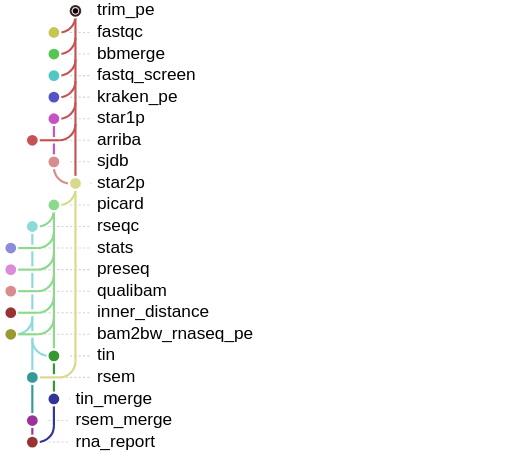
t = 0.00 s
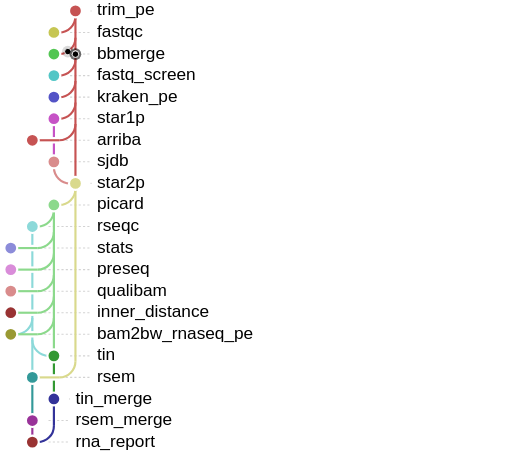
t = 1.61 s
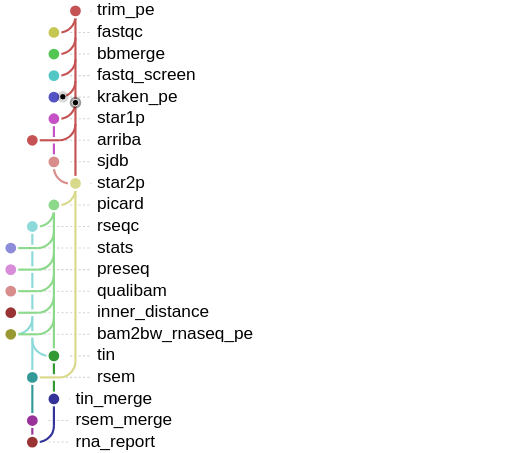
t = 3.41 s
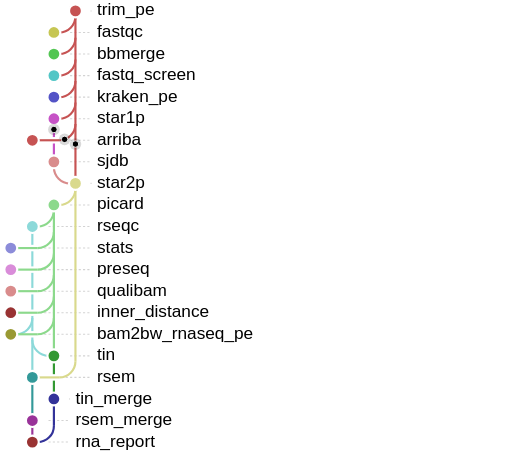
t = 4.94 s
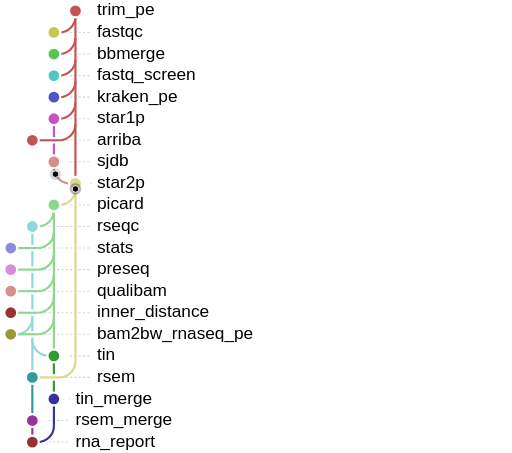
t = 6.61 s
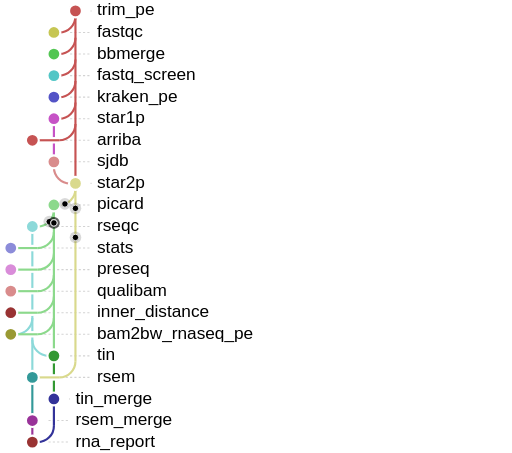
t = 8.41 s

The animated SVG that drew these frames (rendered in a browser with its animation timeline set to each time). Animation: 94 SMIL elements (animate=47,animateMotion=47); frames cover the first 8.41 s, repeats indefinitely.

<svg xmlns="http://www.w3.org/2000/svg" baseProfile="full" height="100%" version="1.1" viewBox="25.0,5.0,475.0,420.0" width="100%"><defs><style>
.packet-layer, .pkt, .highlight-layer { pointer-events: none; }
.pkt-core { fill: black; stroke: white; stroke-width: 0.8; }
.pkt-glow { fill: black; opacity: 0.15; }
@media (prefers-reduced-motion: reduce) {
  #packet-animation-layer { display: none; }
}
</style></defs><g><line stroke="lightgrey" stroke-dasharray="2" x1="110.0" x2="109.0" y1="15.0" y2="15.0" /><line stroke="lightgrey" stroke-dasharray="2" x1="90.0" x2="109.0" y1="35.0" y2="35.0" /><line stroke="lightgrey" stroke-dasharray="2" x1="90.0" x2="109.0" y1="55.0" y2="55.0" /><line stroke="lightgrey" stroke-dasharray="2" x1="90.0" x2="109.0" y1="75.0" y2="75.0" /><line stroke="lightgrey" stroke-dasharray="2" x1="90.0" x2="109.0" y1="95.0" y2="95.0" /><line stroke="lightgrey" stroke-dasharray="2" x1="90.0" x2="109.0" y1="115.0" y2="115.0" /><line stroke="lightgrey" stroke-dasharray="2" x1="70.0" x2="109.0" y1="135.0" y2="135.0" /><line stroke="lightgrey" stroke-dasharray="2" x1="90.0" x2="109.0" y1="155.0" y2="155.0" /><line stroke="lightgrey" stroke-dasharray="2" x1="110.0" x2="109.0" y1="175.0" y2="175.0" /><line stroke="lightgrey" stroke-dasharray="2" x1="90.0" x2="109.0" y1="195.0" y2="195.0" /><line stroke="lightgrey" stroke-dasharray="2" x1="70.0" x2="109.0" y1="215.0" y2="215.0" /><line stroke="lightgrey" stroke-dasharray="2" x1="50.0" x2="109.0" y1="235.0" y2="235.0" /><line stroke="lightgrey" stroke-dasharray="2" x1="50.0" x2="109.0" y1="255.0" y2="255.0" /><line stroke="lightgrey" stroke-dasharray="2" x1="50.0" x2="109.0" y1="275.0" y2="275.0" /><line stroke="lightgrey" stroke-dasharray="2" x1="50.0" x2="109.0" y1="295.0" y2="295.0" /><line stroke="lightgrey" stroke-dasharray="2" x1="50.0" x2="109.0" y1="315.0" y2="315.0" /><line stroke="lightgrey" stroke-dasharray="2" x1="90.0" x2="109.0" y1="335.0" y2="335.0" /><line stroke="lightgrey" stroke-dasharray="2" x1="70.0" x2="109.0" y1="355.0" y2="355.0" /><line stroke="lightgrey" stroke-dasharray="2" x1="90.0" x2="89.0" y1="375.0" y2="375.0" /><line stroke="lightgrey" stroke-dasharray="2" x1="70.0" x2="89.0" y1="395.0" y2="395.0" /><line stroke="lightgrey" stroke-dasharray="2" x1="70.0" x2="89.0" y1="415.0" y2="415.0" /></g><g><line stroke="#c653c6" stroke-width="2.0" x1="75.0" x2="75.0" y1="115.0" y2="155.0" /><line stroke="#d98c8c" stroke-width="2.0" x1="75.0" x2="75.0" y1="155.0" y2="160.0" /><line stroke="#c65353" stroke-width="2.0" x1="95.0" x2="95.0" y1="15.0" y2="175.0" /><line stroke="#8cd98c" stroke-width="2.0" x1="75.0" x2="75.0" y1="195.0" y2="335.0" /><line stroke="#8cd9d9" stroke-width="2.0" x1="55.0" x2="55.0" y1="215.0" y2="355.0" /><line stroke="#d9d98c" stroke-width="2.0" x1="95.0" x2="95.0" y1="175.0" y2="340.0" /><line stroke="#339933" stroke-width="2.0" x1="75.0" x2="75.0" y1="335.0" y2="375.0" /><line stroke="#339999" stroke-width="2.0" x1="55.0" x2="55.0" y1="355.0" y2="395.0" /><line stroke="#993399" stroke-width="2.0" x1="55.0" x2="55.0" y1="395.0" y2="415.0" /><line stroke="#333399" stroke-width="2.0" x1="75.0" x2="75.0" y1="375.0" y2="400.0" /></g><g><line stroke="white" stroke-width="6.0" x1="75.0" x2="80.0" y1="35.0" y2="35.0" /><line stroke="white" stroke-width="6.0" x1="75.0" x2="80.0" y1="55.0" y2="55.0" /><line stroke="white" stroke-width="6.0" x1="75.0" x2="80.0" y1="75.0" y2="75.0" /><line stroke="white" stroke-width="6.0" x1="75.0" x2="80.0" y1="95.0" y2="95.0" /><line stroke="white" stroke-width="6.0" x1="75.0" x2="80.0" y1="115.0" y2="115.0" /><line stroke="white" stroke-width="6.0" x1="55.0" x2="80.0" y1="135.0" y2="135.0" /><line stroke="white" stroke-width="6.0" x1="90.0" x2="95.0" y1="175.0" y2="175.0" /><line stroke="white" stroke-width="6.0" x1="75.0" x2="80.0" y1="195.0" y2="195.0" /><line stroke="white" stroke-width="6.0" x1="55.0" x2="60.0" y1="215.0" y2="215.0" /><line stroke="white" stroke-width="6.0" x1="35.0" x2="60.0" y1="235.0" y2="235.0" /><line stroke="white" stroke-width="6.0" x1="35.0" x2="60.0" y1="255.0" y2="255.0" /><line stroke="white" stroke-width="6.0" x1="35.0" x2="60.0" y1="275.0" y2="275.0" /><line stroke="white" stroke-width="6.0" x1="35.0" x2="60.0" y1="295.0" y2="295.0" /><line stroke="white" stroke-width="6.0" x1="35.0" x2="60.0" y1="315.0" y2="315.0" /><line stroke="white" stroke-width="6.0" x1="70.0" x2="75.0" y1="335.0" y2="335.0" /><line stroke="white" stroke-width="6.0" x1="55.0" x2="80.0" y1="355.0" y2="355.0" /><line stroke="white" stroke-width="6.0" x1="55.0" x2="60.0" y1="415.0" y2="415.0" /></g><g><path d="M 95.0,20.0 a15.0,15.0 0 0,1 -15.0,15.0" fill="none" stroke="#c65353" stroke-width="2.0" /><line stroke="#c65353" stroke-width="2.0" x1="75.0" x2="80.0" y1="35.0" y2="35.0" /><path d="M 95.0,40.0 a15.0,15.0 0 0,1 -15.0,15.0" fill="none" stroke="#c65353" stroke-width="2.0" /><line stroke="#c65353" stroke-width="2.0" x1="75.0" x2="80.0" y1="55.0" y2="55.0" /><path d="M 95.0,60.0 a15.0,15.0 0 0,1 -15.0,15.0" fill="none" stroke="#c65353" stroke-width="2.0" /><line stroke="#c65353" stroke-width="2.0" x1="75.0" x2="80.0" y1="75.0" y2="75.0" /><path d="M 95.0,80.0 a15.0,15.0 0 0,1 -15.0,15.0" fill="none" stroke="#c65353" stroke-width="2.0" /><line stroke="#c65353" stroke-width="2.0" x1="75.0" x2="80.0" y1="95.0" y2="95.0" /><path d="M 95.0,100.0 a15.0,15.0 0 0,1 -15.0,15.0" fill="none" stroke="#c65353" stroke-width="2.0" /><line stroke="#c65353" stroke-width="2.0" x1="75.0" x2="80.0" y1="115.0" y2="115.0" /><path d="M 95.0,120.0 a15.0,15.0 0 0,1 -15.0,15.0" fill="none" stroke="#c65353" stroke-width="2.0" /><line stroke="#c65353" stroke-width="2.0" x1="55.0" x2="80.0" y1="135.0" y2="135.0" /><path d="M 75.0,160.0 a15.0,15.0 0 0,0 15.0,15.0" fill="none" stroke="#d98c8c" stroke-width="2.0" /><line stroke="#d98c8c" stroke-width="2.0" x1="90.0" x2="95.0" y1="175.0" y2="175.0" /><path d="M 95.0,180.0 a15.0,15.0 0 0,1 -15.0,15.0" fill="none" stroke="#d9d98c" stroke-width="2.0" /><line stroke="#d9d98c" stroke-width="2.0" x1="75.0" x2="80.0" y1="195.0" y2="195.0" /><path d="M 75.0,200.0 a15.0,15.0 0 0,1 -15.0,15.0" fill="none" stroke="#8cd98c" stroke-width="2.0" /><line stroke="#8cd98c" stroke-width="2.0" x1="55.0" x2="60.0" y1="215.0" y2="215.0" /><path d="M 75.0,220.0 a15.0,15.0 0 0,1 -15.0,15.0" fill="none" stroke="#8cd98c" stroke-width="2.0" /><line stroke="#8cd98c" stroke-width="2.0" x1="35.0" x2="60.0" y1="235.0" y2="235.0" /><path d="M 75.0,240.0 a15.0,15.0 0 0,1 -15.0,15.0" fill="none" stroke="#8cd98c" stroke-width="2.0" /><line stroke="#8cd98c" stroke-width="2.0" x1="35.0" x2="60.0" y1="255.0" y2="255.0" /><path d="M 75.0,260.0 a15.0,15.0 0 0,1 -15.0,15.0" fill="none" stroke="#8cd98c" stroke-width="2.0" /><line stroke="#8cd98c" stroke-width="2.0" x1="35.0" x2="60.0" y1="275.0" y2="275.0" /><path d="M 75.0,280.0 a15.0,15.0 0 0,1 -15.0,15.0" fill="none" stroke="#8cd98c" stroke-width="2.0" /><line stroke="#8cd98c" stroke-width="2.0" x1="35.0" x2="60.0" y1="295.0" y2="295.0" /><path d="M 55.0,300.0 a15.0,15.0 0 0,1 -15.0,15.0" fill="none" stroke="#8cd9d9" stroke-width="2.0" /><path d="M 75.0,300.0 a15.0,15.0 0 0,1 -15.0,15.0" fill="none" stroke="#8cd98c" stroke-width="2.0" /><line stroke="#8cd98c" stroke-width="2.0" x1="35.0" x2="60.0" y1="315.0" y2="315.0" /><path d="M 55.0,320.0 a15.0,15.0 0 0,0 15.0,15.0" fill="none" stroke="#8cd9d9" stroke-width="2.0" /><line stroke="#8cd9d9" stroke-width="2.0" x1="70.0" x2="75.0" y1="335.0" y2="335.0" /><path d="M 95.0,340.0 a15.0,15.0 0 0,1 -15.0,15.0" fill="none" stroke="#d9d98c" stroke-width="2.0" /><line stroke="#d9d98c" stroke-width="2.0" x1="55.0" x2="80.0" y1="355.0" y2="355.0" /><path d="M 75.0,400.0 a15.0,15.0 0 0,1 -15.0,15.0" fill="none" stroke="#333399" stroke-width="2.0" /><line stroke="#333399" stroke-width="2.0" x1="55.0" x2="60.0" y1="415.0" y2="415.0" /></g><g><circle cx="95.0" cy="15.0" fill="#c65353" id="Ntrim_pe" r="6.0" stroke="white" stroke-width="2.0" /><text dominant-baseline="middle" font-family="sans-serif" font-size="inherit" x="115.0" y="15.0">trim_pe</text><circle cx="75.0" cy="35.0" fill="#c6c653" id="Nfastqc" r="6.0" stroke="white" stroke-width="2.0" /><text dominant-baseline="middle" font-family="sans-serif" font-size="inherit" x="115.0" y="35.0">fastqc</text><circle cx="75.0" cy="55.0" fill="#53c653" id="Nbbmerge" r="6.0" stroke="white" stroke-width="2.0" /><text dominant-baseline="middle" font-family="sans-serif" font-size="inherit" x="115.0" y="55.0">bbmerge</text><circle cx="75.0" cy="75.0" fill="#53c6c6" id="Nfastq_screen" r="6.0" stroke="white" stroke-width="2.0" /><text dominant-baseline="middle" font-family="sans-serif" font-size="inherit" x="115.0" y="75.0">fastq_screen</text><circle cx="75.0" cy="95.0" fill="#5353c6" id="Nkraken_pe" r="6.0" stroke="white" stroke-width="2.0" /><text dominant-baseline="middle" font-family="sans-serif" font-size="inherit" x="115.0" y="95.0">kraken_pe</text><circle cx="75.0" cy="115.0" fill="#c653c6" id="Nstar1p" r="6.0" stroke="white" stroke-width="2.0" /><text dominant-baseline="middle" font-family="sans-serif" font-size="inherit" x="115.0" y="115.0">star1p</text><circle cx="55.0" cy="135.0" fill="#c65353" id="Narriba" r="6.0" stroke="white" stroke-width="2.0" /><text dominant-baseline="middle" font-family="sans-serif" font-size="inherit" x="115.0" y="135.0">arriba</text><circle cx="75.0" cy="155.0" fill="#d98c8c" id="Nsjdb" r="6.0" stroke="white" stroke-width="2.0" /><text dominant-baseline="middle" font-family="sans-serif" font-size="inherit" x="115.0" y="155.0">sjdb</text><circle cx="95.0" cy="175.0" fill="#d9d98c" id="Nstar2p" r="6.0" stroke="white" stroke-width="2.0" /><text dominant-baseline="middle" font-family="sans-serif" font-size="inherit" x="115.0" y="175.0">star2p</text><circle cx="75.0" cy="195.0" fill="#8cd98c" id="Npicard" r="6.0" stroke="white" stroke-width="2.0" /><text dominant-baseline="middle" font-family="sans-serif" font-size="inherit" x="115.0" y="195.0">picard</text><circle cx="55.0" cy="215.0" fill="#8cd9d9" id="Nrseqc" r="6.0" stroke="white" stroke-width="2.0" /><text dominant-baseline="middle" font-family="sans-serif" font-size="inherit" x="115.0" y="215.0">rseqc</text><circle cx="35.0" cy="235.0" fill="#8c8cd9" id="Nstats" r="6.0" stroke="white" stroke-width="2.0" /><text dominant-baseline="middle" font-family="sans-serif" font-size="inherit" x="115.0" y="235.0">stats</text><circle cx="35.0" cy="255.0" fill="#d98cd9" id="Npreseq" r="6.0" stroke="white" stroke-width="2.0" /><text dominant-baseline="middle" font-family="sans-serif" font-size="inherit" x="115.0" y="255.0">preseq</text><circle cx="35.0" cy="275.0" fill="#d98c8c" id="Nqualibam" r="6.0" stroke="white" stroke-width="2.0" /><text dominant-baseline="middle" font-family="sans-serif" font-size="inherit" x="115.0" y="275.0">qualibam</text><circle cx="35.0" cy="295.0" fill="#993333" id="Ninner_distance" r="6.0" stroke="white" stroke-width="2.0" /><text dominant-baseline="middle" font-family="sans-serif" font-size="inherit" x="115.0" y="295.0">inner_distance</text><circle cx="35.0" cy="315.0" fill="#999933" id="Nbam2bw_rnaseq_pe" r="6.0" stroke="white" stroke-width="2.0" /><text dominant-baseline="middle" font-family="sans-serif" font-size="inherit" x="115.0" y="315.0">bam2bw_rnaseq_pe</text><circle cx="75.0" cy="335.0" fill="#339933" id="Ntin" r="6.0" stroke="white" stroke-width="2.0" /><text dominant-baseline="middle" font-family="sans-serif" font-size="inherit" x="115.0" y="335.0">tin</text><circle cx="55.0" cy="355.0" fill="#339999" id="Nrsem" r="6.0" stroke="white" stroke-width="2.0" /><text dominant-baseline="middle" font-family="sans-serif" font-size="inherit" x="115.0" y="355.0">rsem</text><circle cx="75.0" cy="375.0" fill="#333399" id="Ntin_merge" r="6.0" stroke="white" stroke-width="2.0" /><text dominant-baseline="middle" font-family="sans-serif" font-size="inherit" x="95.0" y="375.0">tin_merge</text><circle cx="55.0" cy="395.0" fill="#993399" id="Nrsem_merge" r="6.0" stroke="white" stroke-width="2.0" /><text dominant-baseline="middle" font-family="sans-serif" font-size="inherit" x="95.0" y="395.0">rsem_merge</text><circle cx="55.0" cy="415.0" fill="#993333" id="Nrna_report" r="6.0" stroke="white" stroke-width="2.0" /><text dominant-baseline="middle" font-family="sans-serif" font-size="inherit" x="95.0" y="415.0">rna_report</text></g><g id="packet-animation-layer" class="packet-layer"><g class="pkt" opacity="1"><circle class="pkt-glow" r="5.4" /><circle class="pkt-core" r="3" /><animateMotion path="M 95.0,15.0 L 95.0,20.0 A 15.0,15.0 0 0 1 80.0,35.0 L 75.0,35.0" begin="0s" dur="20s" repeatCount="indefinite" calcMode="linear" keyPoints="0;1;1" keyTimes="0;0.067124;1" /><animate attributeName="opacity" begin="0s" dur="20s" repeatCount="indefinite" calcMode="discrete" values="1;0;0" keyTimes="0;0.067124;1" /></g><g class="pkt" opacity="1"><circle class="pkt-glow" r="5.4" /><circle class="pkt-core" r="3" /><animateMotion path="M 95.0,15.0 L 95.0,40.0 A 15.0,15.0 0 0 1 80.0,55.0 L 75.0,55.0" begin="0s" dur="20s" repeatCount="indefinite" calcMode="linear" keyPoints="0;1;1" keyTimes="0;0.107124;1" /><animate attributeName="opacity" begin="0s" dur="20s" repeatCount="indefinite" calcMode="discrete" values="1;0;0" keyTimes="0;0.107124;1" /></g><g class="pkt" opacity="1"><circle class="pkt-glow" r="5.4" /><circle class="pkt-core" r="3" /><animateMotion path="M 95.0,15.0 L 95.0,60.0 A 15.0,15.0 0 0 1 80.0,75.0 L 75.0,75.0" begin="0s" dur="20s" repeatCount="indefinite" calcMode="linear" keyPoints="0;1;1" keyTimes="0;0.147124;1" /><animate attributeName="opacity" begin="0s" dur="20s" repeatCount="indefinite" calcMode="discrete" values="1;0;0" keyTimes="0;0.147124;1" /></g><g class="pkt" opacity="1"><circle class="pkt-glow" r="5.4" /><circle class="pkt-core" r="3" /><animateMotion path="M 95.0,15.0 L 95.0,80.0 A 15.0,15.0 0 0 1 80.0,95.0 L 75.0,95.0" begin="0s" dur="20s" repeatCount="indefinite" calcMode="linear" keyPoints="0;1;1" keyTimes="0;0.187124;1" /><animate attributeName="opacity" begin="0s" dur="20s" repeatCount="indefinite" calcMode="discrete" values="1;0;0" keyTimes="0;0.187124;1" /></g><g class="pkt" opacity="1"><circle class="pkt-glow" r="5.4" /><circle class="pkt-core" r="3" /><animateMotion path="M 95.0,15.0 L 95.0,175.0" begin="0s" dur="20s" repeatCount="indefinite" calcMode="linear" keyPoints="0;1;1" keyTimes="0;0.32;1" /><animate attributeName="opacity" begin="0s" dur="20s" repeatCount="indefinite" calcMode="discrete" values="1;0;0" keyTimes="0;0.32;1" /></g><g class="pkt" opacity="1"><circle class="pkt-glow" r="5.4" /><circle class="pkt-core" r="3" /><animateMotion path="M 95.0,15.0 L 95.0,100.0 A 15.0,15.0 0 0 1 80.0,115.0 L 75.0,115.0" begin="0s" dur="20s" repeatCount="indefinite" calcMode="linear" keyPoints="0;1;1" keyTimes="0;0.227124;1" /><animate attributeName="opacity" begin="0s" dur="20s" repeatCount="indefinite" calcMode="discrete" values="1;0;0" keyTimes="0;0.227124;1" /></g><g class="pkt" opacity="1"><circle class="pkt-glow" r="5.4" /><circle class="pkt-core" r="3" /><animateMotion path="M 95.0,15.0 L 95.0,120.0 A 15.0,15.0 0 0 1 80.0,135.0 L 55.0,135.0" begin="0s" dur="20s" repeatCount="indefinite" calcMode="linear" keyPoints="0;1;1" keyTimes="0;0.307124;1" /><animate attributeName="opacity" begin="0s" dur="20s" repeatCount="indefinite" calcMode="discrete" values="1;0;0" keyTimes="0;0.307124;1" /></g><g class="pkt" opacity="1"><circle class="pkt-glow" r="5.4" /><circle class="pkt-core" r="3" /><animateMotion path="M 95.0,175.0 L 95.0,180.0 A 15.0,15.0 0 0 1 80.0,195.0 L 75.0,195.0" begin="6.4s" dur="20s" repeatCount="indefinite" calcMode="linear" keyPoints="0;1;1" keyTimes="0;0.067124;1" /><animate attributeName="opacity" begin="6.4s" dur="20s" repeatCount="indefinite" calcMode="discrete" values="1;0;0" keyTimes="0;0.067124;1" /></g><g class="pkt" opacity="1"><circle class="pkt-glow" r="5.4" /><circle class="pkt-core" r="3" /><animateMotion path="M 95.0,175.0 L 95.0,180.0 A 15.0,15.0 0 0 1 80.0,195.0 L 75.0,195.0" begin="7.48s" dur="20s" repeatCount="indefinite" calcMode="linear" keyPoints="0;1;1" keyTimes="0;0.067124;1" /><animate attributeName="opacity" begin="7.48s" dur="20s" repeatCount="indefinite" calcMode="discrete" values="1;0;0" keyTimes="0;0.067124;1" /></g><g class="pkt" opacity="1"><circle class="pkt-glow" r="5.4" /><circle class="pkt-core" r="3" /><animateMotion path="M 95.0,175.0 L 95.0,340.0 A 15.0,15.0 0 0 1 80.0,355.0 L 55.0,355.0" begin="6.4s" dur="20s" repeatCount="indefinite" calcMode="linear" keyPoints="0;1;1" keyTimes="0;0.427124;1" /><animate attributeName="opacity" begin="6.4s" dur="20s" repeatCount="indefinite" calcMode="discrete" values="1;0;0" keyTimes="0;0.427124;1" /></g><g class="pkt" opacity="1"><circle class="pkt-glow" r="5.4" /><circle class="pkt-core" r="3" /><animateMotion path="M 95.0,175.0 L 95.0,340.0 A 15.0,15.0 0 0 1 80.0,355.0 L 55.0,355.0" begin="7.48s" dur="20s" repeatCount="indefinite" calcMode="linear" keyPoints="0;1;1" keyTimes="0;0.427124;1" /><animate attributeName="opacity" begin="7.48s" dur="20s" repeatCount="indefinite" calcMode="discrete" values="1;0;0" keyTimes="0;0.427124;1" /></g><g class="pkt" opacity="1"><circle class="pkt-glow" r="5.4" /><circle class="pkt-core" r="3" /><animateMotion path="M 75.0,155.0 L 75.0,160.0 A 15.0,15.0 0 0 0 90.0,175.0 L 95.0,175.0" begin="6.14s" dur="20s" repeatCount="indefinite" calcMode="linear" keyPoints="0;1;1" keyTimes="0;0.067124;1" /><animate attributeName="opacity" begin="6.14s" dur="20s" repeatCount="indefinite" calcMode="discrete" values="1;0;0" keyTimes="0;0.067124;1" /></g><g class="pkt" opacity="1"><circle class="pkt-glow" r="5.4" /><circle class="pkt-core" r="3" /><animateMotion path="M 75.0,115.0 L 75.0,155.0" begin="4.54s" dur="20s" repeatCount="indefinite" calcMode="linear" keyPoints="0;1;1" keyTimes="0;0.08;1" /><animate attributeName="opacity" begin="4.54s" dur="20s" repeatCount="indefinite" calcMode="discrete" values="1;0;0" keyTimes="0;0.08;1" /></g><g class="pkt" opacity="1"><circle class="pkt-glow" r="5.4" /><circle class="pkt-core" r="3" /><animateMotion path="M 75.0,195.0 L 75.0,300.0 A 15.0,15.0 0 0 1 60.0,315.0 L 35.0,315.0" begin="7.74s" dur="20s" repeatCount="indefinite" calcMode="linear" keyPoints="0;1;1" keyTimes="0;0.307124;1" /><animate attributeName="opacity" begin="7.74s" dur="20s" repeatCount="indefinite" calcMode="discrete" values="1;0;0" keyTimes="0;0.307124;1" /></g><g class="pkt" opacity="1"><circle class="pkt-glow" r="5.4" /><circle class="pkt-core" r="3" /><animateMotion path="M 75.0,195.0 L 75.0,300.0 A 15.0,15.0 0 0 1 60.0,315.0 L 35.0,315.0" begin="8.82s" dur="20s" repeatCount="indefinite" calcMode="linear" keyPoints="0;1;1" keyTimes="0;0.307124;1" /><animate attributeName="opacity" begin="8.82s" dur="20s" repeatCount="indefinite" calcMode="discrete" values="1;0;0" keyTimes="0;0.307124;1" /></g><g class="pkt" opacity="1"><circle class="pkt-glow" r="5.4" /><circle class="pkt-core" r="3" /><animateMotion path="M 75.0,195.0 L 75.0,200.0 A 15.0,15.0 0 0 1 60.0,215.0 L 55.0,215.0" begin="7.74s" dur="20s" repeatCount="indefinite" calcMode="linear" keyPoints="0;1;1" keyTimes="0;0.067124;1" /><animate attributeName="opacity" begin="7.74s" dur="20s" repeatCount="indefinite" calcMode="discrete" values="1;0;0" keyTimes="0;0.067124;1" /></g><g class="pkt" opacity="1"><circle class="pkt-glow" r="5.4" /><circle class="pkt-core" r="3" /><animateMotion path="M 75.0,195.0 L 75.0,200.0 A 15.0,15.0 0 0 1 60.0,215.0 L 55.0,215.0" begin="8.82s" dur="20s" repeatCount="indefinite" calcMode="linear" keyPoints="0;1;1" keyTimes="0;0.067124;1" /><animate attributeName="opacity" begin="8.82s" dur="20s" repeatCount="indefinite" calcMode="discrete" values="1;0;0" keyTimes="0;0.067124;1" /></g><g class="pkt" opacity="1"><circle class="pkt-glow" r="5.4" /><circle class="pkt-core" r="3" /><animateMotion path="M 75.0,195.0 L 75.0,220.0 A 15.0,15.0 0 0 1 60.0,235.0 L 35.0,235.0" begin="7.74s" dur="20s" repeatCount="indefinite" calcMode="linear" keyPoints="0;1;1" keyTimes="0;0.147124;1" /><animate attributeName="opacity" begin="7.74s" dur="20s" repeatCount="indefinite" calcMode="discrete" values="1;0;0" keyTimes="0;0.147124;1" /></g><g class="pkt" opacity="1"><circle class="pkt-glow" r="5.4" /><circle class="pkt-core" r="3" /><animateMotion path="M 75.0,195.0 L 75.0,220.0 A 15.0,15.0 0 0 1 60.0,235.0 L 35.0,235.0" begin="8.82s" dur="20s" repeatCount="indefinite" calcMode="linear" keyPoints="0;1;1" keyTimes="0;0.147124;1" /><animate attributeName="opacity" begin="8.82s" dur="20s" repeatCount="indefinite" calcMode="discrete" values="1;0;0" keyTimes="0;0.147124;1" /></g><g class="pkt" opacity="1"><circle class="pkt-glow" r="5.4" /><circle class="pkt-core" r="3" /><animateMotion path="M 75.0,195.0 L 75.0,240.0 A 15.0,15.0 0 0 1 60.0,255.0 L 35.0,255.0" begin="7.74s" dur="20s" repeatCount="indefinite" calcMode="linear" keyPoints="0;1;1" keyTimes="0;0.187124;1" /><animate attributeName="opacity" begin="7.74s" dur="20s" repeatCount="indefinite" calcMode="discrete" values="1;0;0" keyTimes="0;0.187124;1" /></g><g class="pkt" opacity="1"><circle class="pkt-glow" r="5.4" /><circle class="pkt-core" r="3" /><animateMotion path="M 75.0,195.0 L 75.0,240.0 A 15.0,15.0 0 0 1 60.0,255.0 L 35.0,255.0" begin="8.82s" dur="20s" repeatCount="indefinite" calcMode="linear" keyPoints="0;1;1" keyTimes="0;0.187124;1" /><animate attributeName="opacity" begin="8.82s" dur="20s" repeatCount="indefinite" calcMode="discrete" values="1;0;0" keyTimes="0;0.187124;1" /></g><g class="pkt" opacity="1"><circle class="pkt-glow" r="5.4" /><circle class="pkt-core" r="3" /><animateMotion path="M 75.0,195.0 L 75.0,260.0 A 15.0,15.0 0 0 1 60.0,275.0 L 35.0,275.0" begin="7.74s" dur="20s" repeatCount="indefinite" calcMode="linear" keyPoints="0;1;1" keyTimes="0;0.227124;1" /><animate attributeName="opacity" begin="7.74s" dur="20s" repeatCount="indefinite" calcMode="discrete" values="1;0;0" keyTimes="0;0.227124;1" /></g><g class="pkt" opacity="1"><circle class="pkt-glow" r="5.4" /><circle class="pkt-core" r="3" /><animateMotion path="M 75.0,195.0 L 75.0,260.0 A 15.0,15.0 0 0 1 60.0,275.0 L 35.0,275.0" begin="8.82s" dur="20s" repeatCount="indefinite" calcMode="linear" keyPoints="0;1;1" keyTimes="0;0.227124;1" /><animate attributeName="opacity" begin="8.82s" dur="20s" repeatCount="indefinite" calcMode="discrete" values="1;0;0" keyTimes="0;0.227124;1" /></g><g class="pkt" opacity="1"><circle class="pkt-glow" r="5.4" /><circle class="pkt-core" r="3" /><animateMotion path="M 75.0,195.0 L 75.0,280.0 A 15.0,15.0 0 0 1 60.0,295.0 L 35.0,295.0" begin="7.74s" dur="20s" repeatCount="indefinite" calcMode="linear" keyPoints="0;1;1" keyTimes="0;0.267124;1" /><animate attributeName="opacity" begin="7.74s" dur="20s" repeatCount="indefinite" calcMode="discrete" values="1;0;0" keyTimes="0;0.267124;1" /></g><g class="pkt" opacity="1"><circle class="pkt-glow" r="5.4" /><circle class="pkt-core" r="3" /><animateMotion path="M 75.0,195.0 L 75.0,280.0 A 15.0,15.0 0 0 1 60.0,295.0 L 35.0,295.0" begin="8.82s" dur="20s" repeatCount="indefinite" calcMode="linear" keyPoints="0;1;1" keyTimes="0;0.267124;1" /><animate attributeName="opacity" begin="8.82s" dur="20s" repeatCount="indefinite" calcMode="discrete" values="1;0;0" keyTimes="0;0.267124;1" /></g><g class="pkt" opacity="1"><circle class="pkt-glow" r="5.4" /><circle class="pkt-core" r="3" /><animateMotion path="M 75.0,195.0 L 75.0,335.0" begin="7.74s" dur="20s" repeatCount="indefinite" calcMode="linear" keyPoints="0;1;1" keyTimes="0;0.28;1" /><animate attributeName="opacity" begin="7.74s" dur="20s" repeatCount="indefinite" calcMode="discrete" values="1;0;0" keyTimes="0;0.28;1" /></g><g class="pkt" opacity="1"><circle class="pkt-glow" r="5.4" /><circle class="pkt-core" r="3" /><animateMotion path="M 75.0,195.0 L 75.0,335.0" begin="8.82s" dur="20s" repeatCount="indefinite" calcMode="linear" keyPoints="0;1;1" keyTimes="0;0.28;1" /><animate attributeName="opacity" begin="8.82s" dur="20s" repeatCount="indefinite" calcMode="discrete" values="1;0;0" keyTimes="0;0.28;1" /></g><g class="pkt" opacity="1"><circle class="pkt-glow" r="5.4" /><circle class="pkt-core" r="3" /><animateMotion path="M 55.0,215.0 L 55.0,300.0 A 15.0,15.0 0 0 1 40.0,315.0 L 35.0,315.0" begin="9.08s" dur="20s" repeatCount="indefinite" calcMode="linear" keyPoints="0;1;1" keyTimes="0;0.227124;1" /><animate attributeName="opacity" begin="9.08s" dur="20s" repeatCount="indefinite" calcMode="discrete" values="1;0;0" keyTimes="0;0.227124;1" /></g><g class="pkt" opacity="1"><circle class="pkt-glow" r="5.4" /><circle class="pkt-core" r="3" /><animateMotion path="M 55.0,215.0 L 55.0,300.0 A 15.0,15.0 0 0 1 40.0,315.0 L 35.0,315.0" begin="10.16s" dur="20s" repeatCount="indefinite" calcMode="linear" keyPoints="0;1;1" keyTimes="0;0.227124;1" /><animate attributeName="opacity" begin="10.16s" dur="20s" repeatCount="indefinite" calcMode="discrete" values="1;0;0" keyTimes="0;0.227124;1" /></g><g class="pkt" opacity="1"><circle class="pkt-glow" r="5.4" /><circle class="pkt-core" r="3" /><animateMotion path="M 55.0,215.0 L 55.0,320.0 A 15.0,15.0 0 0 0 70.0,335.0 L 75.0,335.0" begin="9.08s" dur="20s" repeatCount="indefinite" calcMode="linear" keyPoints="0;1;1" keyTimes="0;0.267124;1" /><animate attributeName="opacity" begin="9.08s" dur="20s" repeatCount="indefinite" calcMode="discrete" values="1;0;0" keyTimes="0;0.267124;1" /></g><g class="pkt" opacity="1"><circle class="pkt-glow" r="5.4" /><circle class="pkt-core" r="3" /><animateMotion path="M 55.0,215.0 L 55.0,320.0 A 15.0,15.0 0 0 0 70.0,335.0 L 75.0,335.0" begin="10.16s" dur="20s" repeatCount="indefinite" calcMode="linear" keyPoints="0;1;1" keyTimes="0;0.267124;1" /><animate attributeName="opacity" begin="10.16s" dur="20s" repeatCount="indefinite" calcMode="discrete" values="1;0;0" keyTimes="0;0.267124;1" /></g><g class="pkt" opacity="1"><circle class="pkt-glow" r="5.4" /><circle class="pkt-core" r="3" /><animateMotion path="M 55.0,215.0 L 55.0,355.0" begin="9.08s" dur="20s" repeatCount="indefinite" calcMode="linear" keyPoints="0;1;1" keyTimes="0;0.28;1" /><animate attributeName="opacity" begin="9.08s" dur="20s" repeatCount="indefinite" calcMode="discrete" values="1;0;0" keyTimes="0;0.28;1" /></g><g class="pkt" opacity="1"><circle class="pkt-glow" r="5.4" /><circle class="pkt-core" r="3" /><animateMotion path="M 55.0,215.0 L 55.0,355.0" begin="10.16s" dur="20s" repeatCount="indefinite" calcMode="linear" keyPoints="0;1;1" keyTimes="0;0.28;1" /><animate attributeName="opacity" begin="10.16s" dur="20s" repeatCount="indefinite" calcMode="discrete" values="1;0;0" keyTimes="0;0.28;1" /></g><g class="pkt" opacity="1"><circle class="pkt-glow" r="5.4" /><circle class="pkt-core" r="3" /><animateMotion path="M 75.0,335.0 L 75.0,375.0" begin="13.34s" dur="20s" repeatCount="indefinite" calcMode="linear" keyPoints="0;1;1" keyTimes="0;0.08;1" /><animate attributeName="opacity" begin="13.34s" dur="20s" repeatCount="indefinite" calcMode="discrete" values="1;0;0" keyTimes="0;0.08;1" /></g><g class="pkt" opacity="1"><circle class="pkt-glow" r="5.4" /><circle class="pkt-core" r="3" /><animateMotion path="M 75.0,335.0 L 75.0,375.0" begin="14.42s" dur="20s" repeatCount="indefinite" calcMode="linear" keyPoints="0;1;1" keyTimes="0;0.08;1" /><animate attributeName="opacity" begin="14.42s" dur="20s" repeatCount="indefinite" calcMode="discrete" values="1;0;0" keyTimes="0;0.08;1" /></g><g class="pkt" opacity="1"><circle class="pkt-glow" r="5.4" /><circle class="pkt-core" r="3" /><animateMotion path="M 75.0,335.0 L 75.0,375.0" begin="15.5s" dur="20s" repeatCount="indefinite" calcMode="linear" keyPoints="0;1;1" keyTimes="0;0.08;1" /><animate attributeName="opacity" begin="15.5s" dur="20s" repeatCount="indefinite" calcMode="discrete" values="1;0;0" keyTimes="0;0.08;1" /></g><g class="pkt" opacity="1"><circle class="pkt-glow" r="5.4" /><circle class="pkt-core" r="3" /><animateMotion path="M 75.0,375.0 L 75.0,400.0 A 15.0,15.0 0 0 1 60.0,415.0 L 55.0,415.0" begin="14.94s" dur="20s" repeatCount="indefinite" calcMode="linear" keyPoints="0;1;1" keyTimes="0;0.107124;1" /><animate attributeName="opacity" begin="14.94s" dur="20s" repeatCount="indefinite" calcMode="discrete" values="1;0;0" keyTimes="0;0.107124;1" /></g><g class="pkt" opacity="1"><circle class="pkt-glow" r="5.4" /><circle class="pkt-core" r="3" /><animateMotion path="M 75.0,375.0 L 75.0,400.0 A 15.0,15.0 0 0 1 60.0,415.0 L 55.0,415.0" begin="16.02s" dur="20s" repeatCount="indefinite" calcMode="linear" keyPoints="0;1;1" keyTimes="0;0.107124;1" /><animate attributeName="opacity" begin="16.02s" dur="20s" repeatCount="indefinite" calcMode="discrete" values="1;0;0" keyTimes="0;0.107124;1" /></g><g class="pkt" opacity="1"><circle class="pkt-glow" r="5.4" /><circle class="pkt-core" r="3" /><animateMotion path="M 75.0,375.0 L 75.0,400.0 A 15.0,15.0 0 0 1 60.0,415.0 L 55.0,415.0" begin="17.1s" dur="20s" repeatCount="indefinite" calcMode="linear" keyPoints="0;1;1" keyTimes="0;0.107124;1" /><animate attributeName="opacity" begin="17.1s" dur="20s" repeatCount="indefinite" calcMode="discrete" values="1;0;0" keyTimes="0;0.107124;1" /></g><g class="pkt" opacity="1"><circle class="pkt-glow" r="5.4" /><circle class="pkt-core" r="3" /><animateMotion path="M 55.0,355.0 L 55.0,395.0" begin="14.68s" dur="20s" repeatCount="indefinite" calcMode="linear" keyPoints="0;1;1" keyTimes="0;0.08;1" /><animate attributeName="opacity" begin="14.68s" dur="20s" repeatCount="indefinite" calcMode="discrete" values="1;0;0" keyTimes="0;0.08;1" /></g><g class="pkt" opacity="1"><circle class="pkt-glow" r="5.4" /><circle class="pkt-core" r="3" /><animateMotion path="M 55.0,355.0 L 55.0,395.0" begin="14.94s" dur="20s" repeatCount="indefinite" calcMode="linear" keyPoints="0;1;1" keyTimes="0;0.08;1" /><animate attributeName="opacity" begin="14.94s" dur="20s" repeatCount="indefinite" calcMode="discrete" values="1;0;0" keyTimes="0;0.08;1" /></g><g class="pkt" opacity="1"><circle class="pkt-glow" r="5.4" /><circle class="pkt-core" r="3" /><animateMotion path="M 55.0,355.0 L 55.0,395.0" begin="15.76s" dur="20s" repeatCount="indefinite" calcMode="linear" keyPoints="0;1;1" keyTimes="0;0.08;1" /><animate attributeName="opacity" begin="15.76s" dur="20s" repeatCount="indefinite" calcMode="discrete" values="1;0;0" keyTimes="0;0.08;1" /></g><g class="pkt" opacity="1"><circle class="pkt-glow" r="5.4" /><circle class="pkt-core" r="3" /><animateMotion path="M 55.0,355.0 L 55.0,395.0" begin="16.02s" dur="20s" repeatCount="indefinite" calcMode="linear" keyPoints="0;1;1" keyTimes="0;0.08;1" /><animate attributeName="opacity" begin="16.02s" dur="20s" repeatCount="indefinite" calcMode="discrete" values="1;0;0" keyTimes="0;0.08;1" /></g><g class="pkt" opacity="1"><circle class="pkt-glow" r="5.4" /><circle class="pkt-core" r="3" /><animateMotion path="M 55.0,395.0 L 55.0,415.0" begin="16.28s" dur="20s" repeatCount="indefinite" calcMode="linear" keyPoints="0;1;1" keyTimes="0;0.04;1" /><animate attributeName="opacity" begin="16.28s" dur="20s" repeatCount="indefinite" calcMode="discrete" values="1;0;0" keyTimes="0;0.04;1" /></g><g class="pkt" opacity="1"><circle class="pkt-glow" r="5.4" /><circle class="pkt-core" r="3" /><animateMotion path="M 55.0,395.0 L 55.0,415.0" begin="16.54s" dur="20s" repeatCount="indefinite" calcMode="linear" keyPoints="0;1;1" keyTimes="0;0.04;1" /><animate attributeName="opacity" begin="16.54s" dur="20s" repeatCount="indefinite" calcMode="discrete" values="1;0;0" keyTimes="0;0.04;1" /></g><g class="pkt" opacity="1"><circle class="pkt-glow" r="5.4" /><circle class="pkt-core" r="3" /><animateMotion path="M 55.0,395.0 L 55.0,415.0" begin="17.36s" dur="20s" repeatCount="indefinite" calcMode="linear" keyPoints="0;1;1" keyTimes="0;0.04;1" /><animate attributeName="opacity" begin="17.36s" dur="20s" repeatCount="indefinite" calcMode="discrete" values="1;0;0" keyTimes="0;0.04;1" /></g><g class="pkt" opacity="1"><circle class="pkt-glow" r="5.4" /><circle class="pkt-core" r="3" /><animateMotion path="M 55.0,395.0 L 55.0,415.0" begin="17.62s" dur="20s" repeatCount="indefinite" calcMode="linear" keyPoints="0;1;1" keyTimes="0;0.04;1" /><animate attributeName="opacity" begin="17.62s" dur="20s" repeatCount="indefinite" calcMode="discrete" values="1;0;0" keyTimes="0;0.04;1" /></g></g><metadata>{
  "animation": "declarative-svg-animateMotion",
  "arcRadius": 15.0,
  "edgeCount": 25,
  "generatedBy": "snakevision.animation",
  "hasResetPacketsButton": false,
  "hasRuleMetadata": false,
  "interactiveJs": false,
  "interactiveModeStartsPaused": false,
  "packetElementCount": 47,
  "packetInterval": 20.0,
  "packetRadius": 3.0,
  "sourceCount": 1,
  "speed": 25.0
}</metadata></svg>
